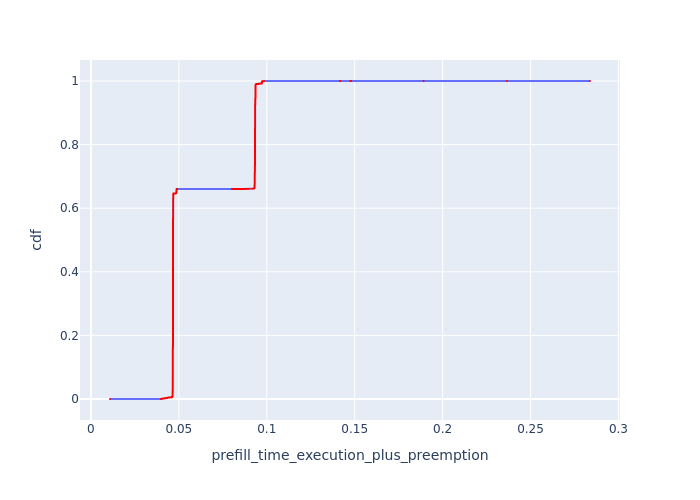

Data behind this chart, as committed beside it:
, Request Id, prefill_time_execution_plus_preemption, cdf
0, 0, 0.01085, 1.2160863907772007e-05
1, 2, 0.03989, 2.4321727815544015e-05
2, 3, 0.03989, 3.6482591723316024e-05
3, 6, 0.03989, 4.864345563108803e-05
4, 8, 0.03989, 6.080431953886004e-05
5, 19, 0.03989, 7.296518344663205e-05
6, 20, 0.03989, 8.512604735440406e-05
7, 23, 0.03989, 9.728691126217606e-05
8, 25, 0.03989, 0.0001094
240, 1, 0.03989, 0.0001216
241, 4, 0.03989, 0.0001338
242, 5, 0.03989, 0.0001459
243, 7, 0.03989, 0.0001581
244, 10, 0.03989, 0.0001703
245, 11, 0.03989, 0.0001824
246, 12, 0.03989, 0.0001946
247, 14, 0.03989, 0.0002067
248, 16, 0.03989, 0.0002189
249, 17, 0.03989, 0.0002311
250, 18, 0.03989, 0.0002432
251, 21, 0.03989, 0.0002554
252, 22, 0.03989, 0.0002675
253, 24, 0.03989, 0.0002797
562, 9, 0.03989, 0.0002919
563, 13, 0.03989, 0.000304
564, 15, 0.03989, 0.0003162
10, 27, 0.04018, 0.0003283
11, 29, 0.04018, 0.0003405
12, 30, 0.04018, 0.0003527
13, 35, 0.04018, 0.0003648
14, 36, 0.04018, 0.000377
15, 38, 0.04018, 0.0003891
16, 44, 0.04018, 0.0004013
17, 48, 0.04018, 0.0004135
255, 28, 0.04018, 0.0004256
256, 32, 0.04018, 0.0004378
257, 33, 0.04018, 0.00045
258, 34, 0.04018, 0.0004621
259, 37, 0.04018, 0.0004743
260, 39, 0.04018, 0.0004864
261, 40, 0.04018, 0.0004986
262, 41, 0.04018, 0.0005108
263, 42, 0.04018, 0.0005229
264, 43, 0.04018, 0.0005351
265, 45, 0.04018, 0.0005472
266, 46, 0.04018, 0.0005594
267, 47, 0.04018, 0.0005716
268, 49, 0.04018, 0.0005837
566, 31, 0.04018, 0.0005959
19, 51, 0.0405, 0.000608
20, 52, 0.0405, 0.0006202
21, 53, 0.0405, 0.0006324
22, 58, 0.0405, 0.0006445
23, 64, 0.0405, 0.0006567
24, 68, 0.0405, 0.0006688
25, 70, 0.0405, 0.000681
26, 71, 0.0405, 0.0006932
27, 72, 0.0405, 0.0007053
269, 56, 0.0405, 0.0007175
270, 57, 0.0405, 0.0007297
... 82,171 more rows
